Run: headless pygame with SDL's dummy video driver; simulated clock (each Clock.tick advances the game by its frame time, no real sleeping); random seed 0; keys injected as events and as key.get_pressed() state; mouse plan: one left click at the window centre at the start of phase 2, then a move to the lower-right quarter at the start of phase 3.
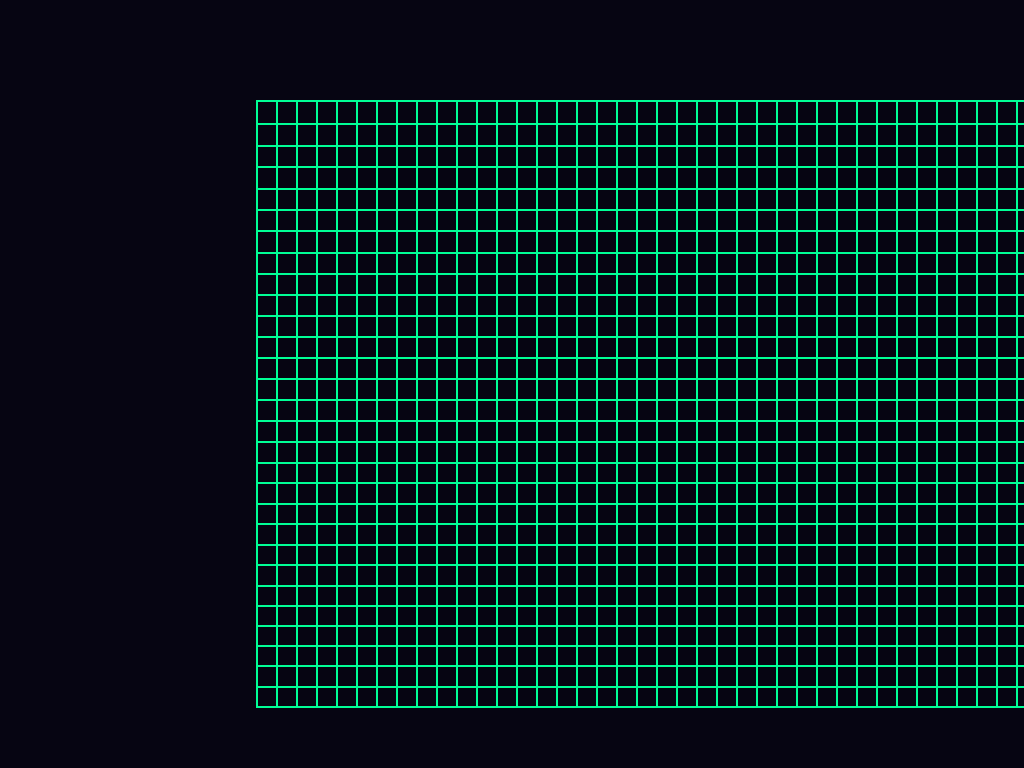
Frame 1 of 4 · flips 1–60 · no input
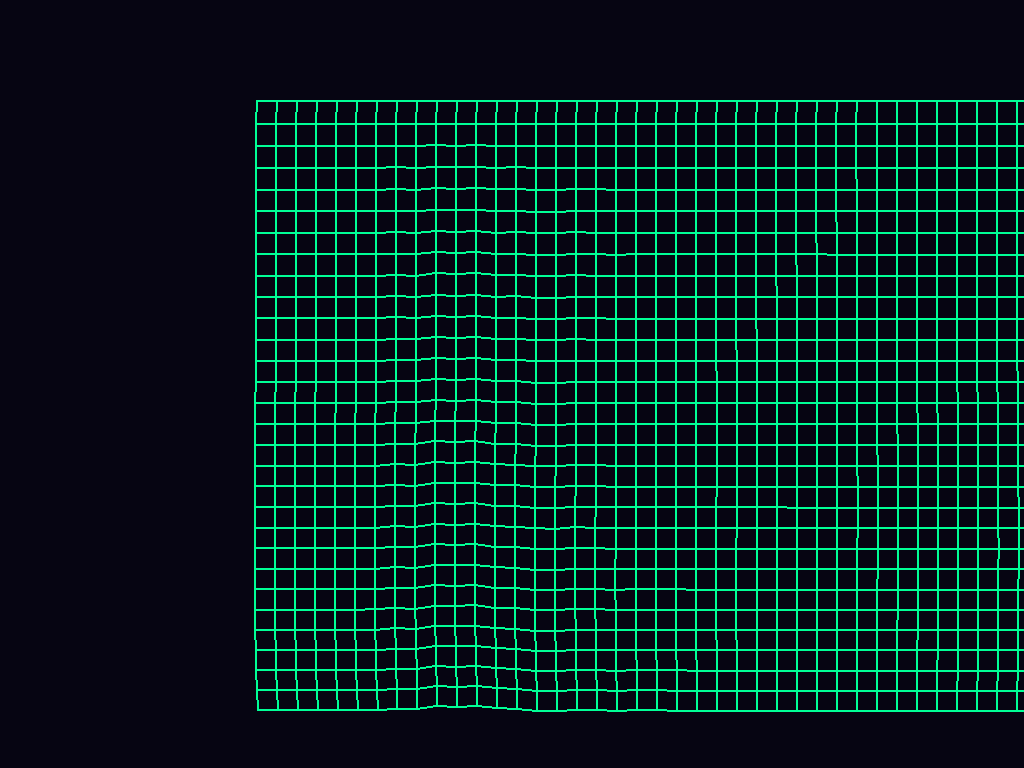
Frame 2 of 4 · flips 61–180 · clicked the window centre · tapped SPACE, RETURN · held RIGHT (→), D
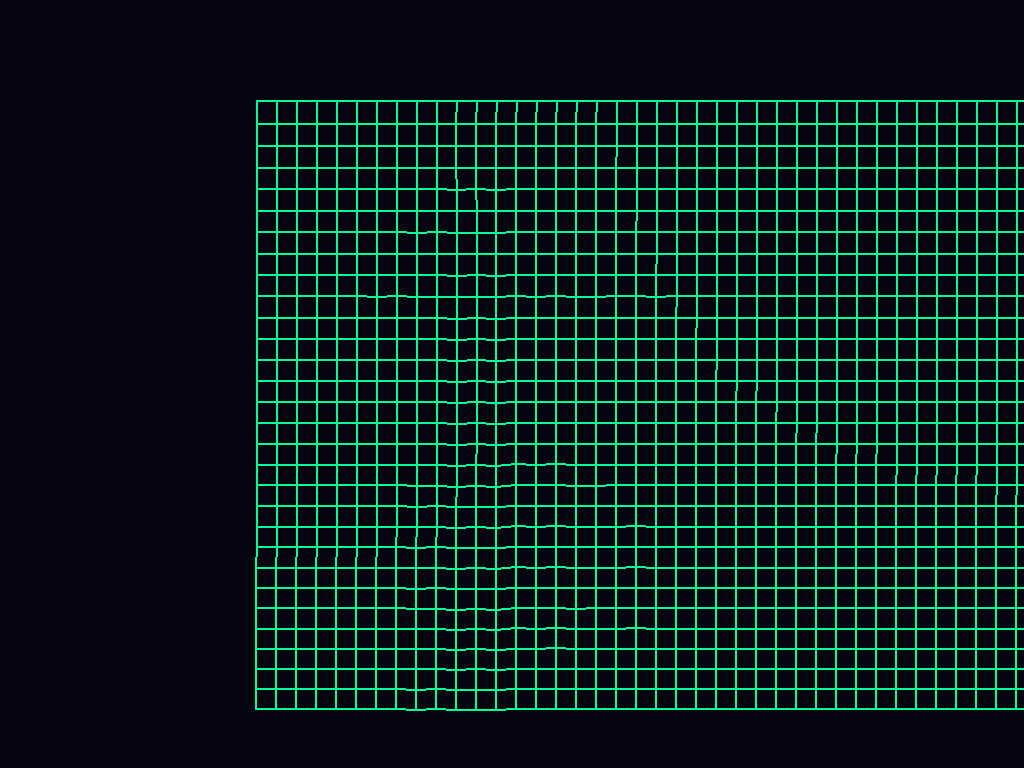
Frame 3 of 4 · flips 181–300 · moved the mouse to the lower-right quarter · held DOWN (↓), S
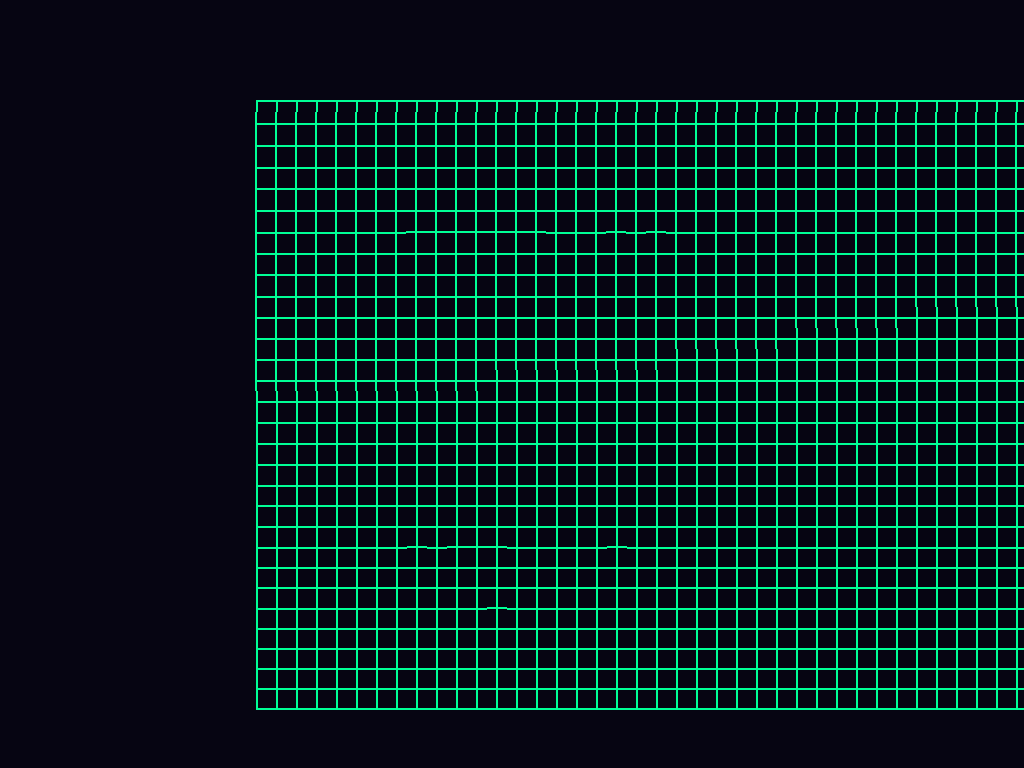
Frame 4 of 4 · flips 301–420 · held LEFT (←), A, UP (↑), W

The pygame program that drew these frames:

import pygame,math
pygame.init()

s = pygame.display.set_mode((0,0), pygame.FULLSCREEN)
W, H, clock = s.get_width(), s.get_height(), pygame.time.Clock()
P = [[x*20+W/4, y*20+100, x*20+W/4, y*20+100, y==0] for y in range(30) for x in range(50)]
S = [[i,i+1,1] for i in range(len(P)) if (i+1)%50] + [[i,i+50,1] for i in range(len(P)-50)]

while True:
    if any(e.type == pygame.KEYDOWN and e.key == pygame.K_ESCAPE for e in pygame.event.get()): exit()

    s.fill((6,5,18))

    mx, my = pygame.mouse.get_pos()
    md = pygame.mouse.get_pressed()

    for p in P:
        if not p[4]:
            if md[0] and math.hypot(p[0]-mx, p[1]-my) < 30: p[0], p[1] = mx, my
            vx, vy = max(-20,min(20, (p[0]-p[2])*0.99)), max(-20, min(20, (p[1]-p[3])*0.99))
            p[2],p[3],p[0],p[1] = p[0], p[1], p[0]+vx, p[1]+vy+0.4
    for _ in range(6):
        for sk in [k for k in S if k[2]]:
            p1, p2 = P[sk[0]], P[sk[1]]
            dx, dy = p2[0]-p1[0], p2[1]-p1[1]
            d = math.hypot(dx, dy) or 0.1
            if d > 100 or (md[2] and math.hypot((p1[0]+p2[0])/2-mx, (p1[1]+p2[1])/2-my) < 15):
                sk[2] = 0; continue
            f = (20-d)/d*0.5
            if not p1[4]: p1[0]-=dx*f; p1[1]-=dy*f
            if not p2[4]: p2[0]+=dx*f; p2[1]+=dy*f
    for p1, p2, active in [k for k in S if k[2]]:
        pygame.draw.line(s, (0, 255, 150), (P[p1][0], P[p1][1]), (P[p2][0], P[p2][1]),2)
    pygame.display.flip()
    clock.tick(60)
